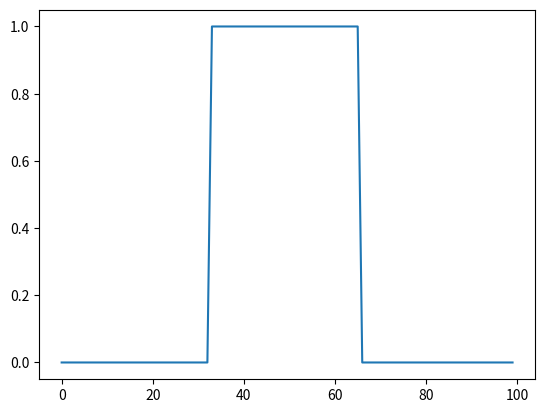

Reproduce this figure in Python.
import numpy as np
from matplotlib import pyplot as plt
plt.ion()

n=100
rho=np.zeros(n)
rho[n//3:(2*n)//3]=1.0
plt.clf()
plt.plot(rho)
plt.show()
#update a time step
a=1.0 #vdt in grid units
periodic=True
for i in range(n):
    rho_new=np.empty(n)
    rho_new[1:]=rho[1:]-(rho[1:]-rho[:-1])*a
    if periodic:
        rho_new[0]=rho[0]-(rho[0]-rho[-1])*a
    else:
        rho_new[0]=0
    plt.clf()
    plt.plot(rho_new)
    plt.pause(0.001)
    rho=rho_new
